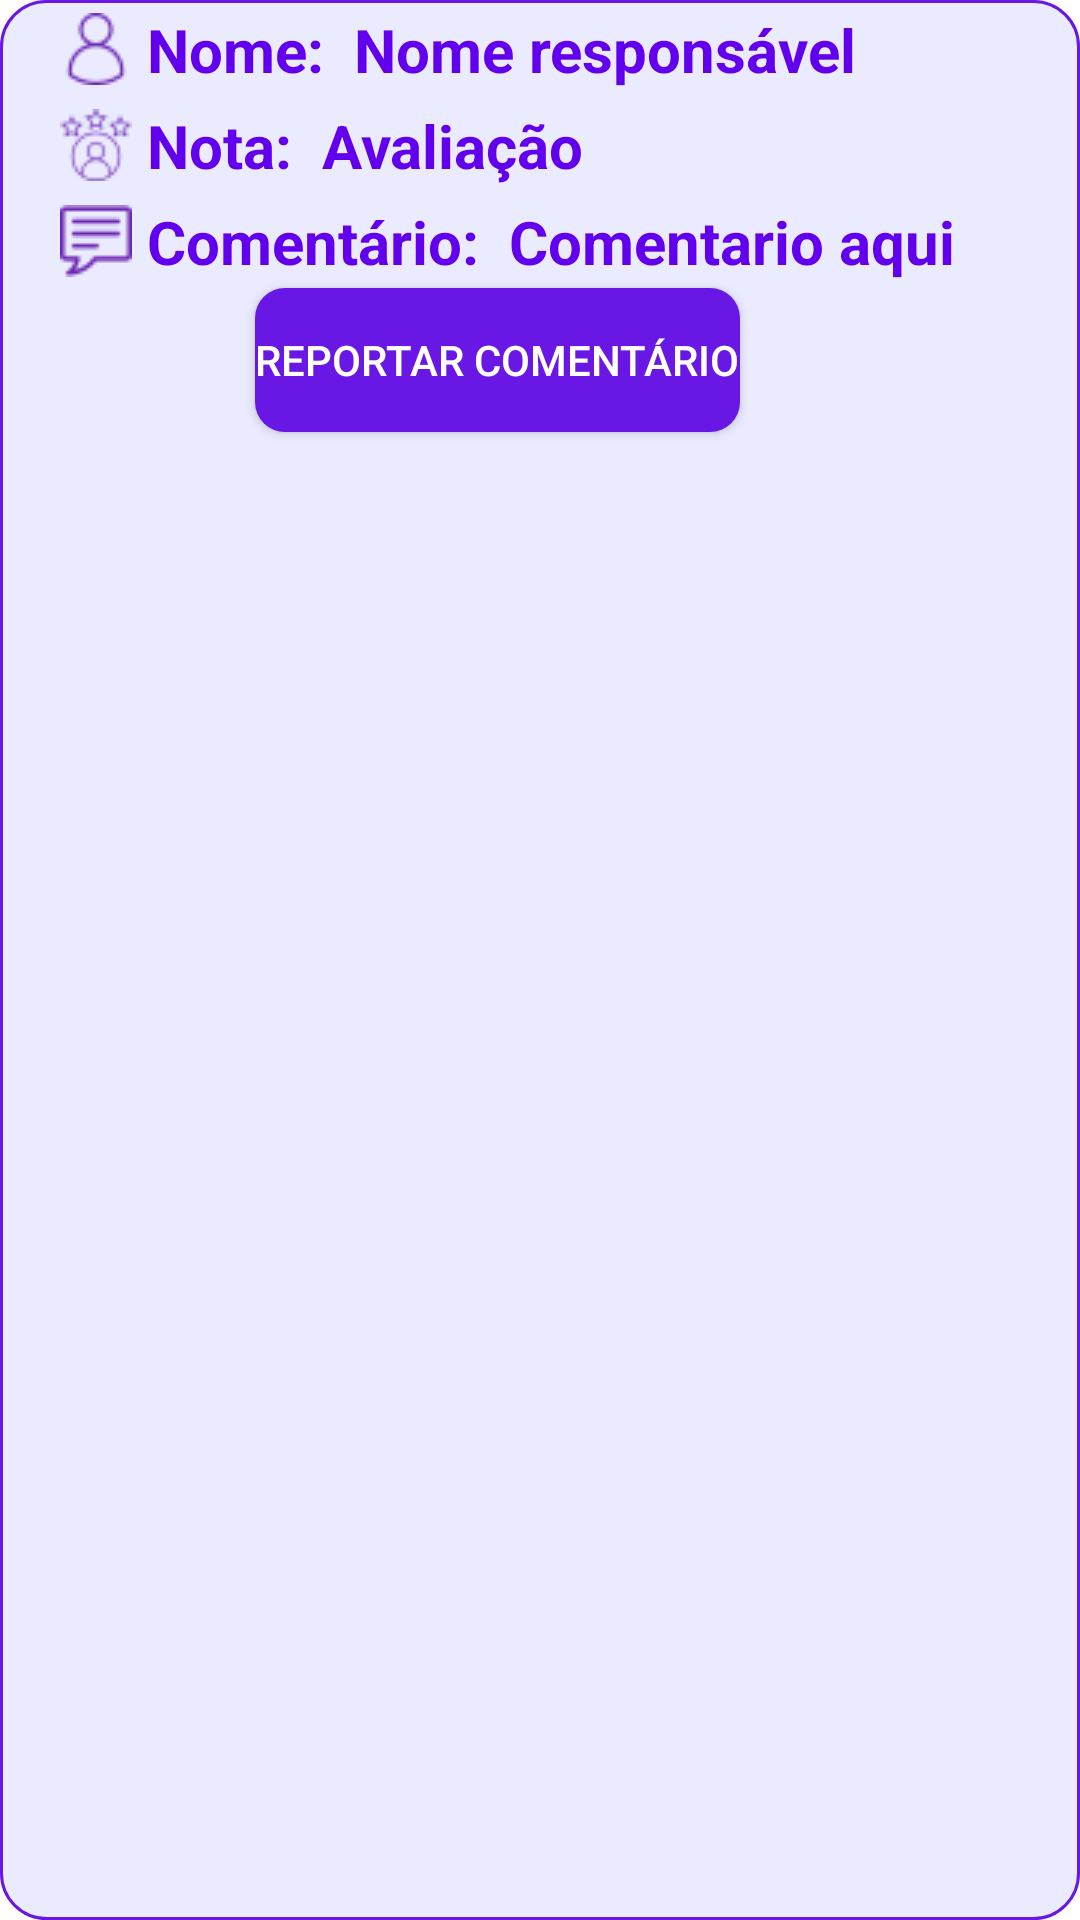

Produce the Android XML layout that renders to this screen, including the resource entries it uses.
<!-- AndroidManifest.xml: application theme Theme.ToothHero -->
<!-- res/layout/avaliacao_item.xml -->
<androidx.constraintlayout.widget.ConstraintLayout
    xmlns:android="http://schemas.android.com/apk/res/android"
    xmlns:app="http://schemas.android.com/apk/res-auto"
    android:layout_height="150dp"
    android:layout_marginTop="20dp"
    android:layout_marginStart="10dp"
    android:layout_marginEnd="10dp"
    android:layout_width="match_parent"
    android:background="@drawable/btn_main_background">

    <TextView
        android:id="@+id/nome"
        android:layout_width="wrap_content"
        android:layout_height="wrap_content"
        android:text=" Nome:"
        android:drawableStart="@drawable/icn_perfil"
        android:layout_marginTop="3dp"
        android:layout_marginStart="20dp"
        android:textSize="20sp"
        android:textStyle="bold"
        android:textColor="@color/purple_500"
        app:layout_constraintStart_toStartOf="parent"
        app:layout_constraintTop_toTopOf="parent" />
    <TextView
        android:id="@+id/nota"
        android:layout_width="wrap_content"
        android:layout_height="wrap_content"
        android:layout_marginStart="20dp"
        android:layout_marginTop="5dp"
        android:drawableStart="@drawable/icn_reputacao"
        android:text=" Nota:"
        android:textColor="@color/purple_500"
        android:textSize="20sp"
        android:textStyle="bold"
        app:layout_constraintStart_toStartOf="parent"
        app:layout_constraintTop_toBottomOf="@+id/nome"/>


    <TextView
        android:id="@+id/comentario"
        android:layout_width="wrap_content"
        android:layout_height="wrap_content"
        android:layout_marginTop="5dp"
        android:text=" Comentário:"
        android:layout_marginStart="20dp"
        android:textColor="@color/purple_500"
        android:drawableStart="@drawable/icn_comentario"
        android:textSize="20sp"
        android:textStyle="bold"
        app:layout_constraintStart_toStartOf="parent"
        app:layout_constraintTop_toBottomOf="@+id/nota" />

    <TextView
        android:id="@+id/avaliacao_nome"
        android:layout_width="wrap_content"
        android:layout_height="wrap_content"
        android:layout_marginStart="10dp"
        android:textSize="20sp"
        android:textStyle="bold"
        android:textColor="@color/purple_500"
        android:text="Nome responsável"
        app:layout_constraintStart_toEndOf="@id/nome"
        app:layout_constraintTop_toTopOf="@id/nome"
        app:layout_constraintBottom_toBottomOf="@id/nome"/>

    <TextView
        android:id="@+id/avaliacao_nota"
        android:layout_width="wrap_content"
        android:layout_height="wrap_content"
        android:layout_marginStart="10dp"
        android:textSize="20sp"
        android:textStyle="bold"
        android:textColor="@color/purple_500"
        android:text="Avaliação"
        app:layout_constraintStart_toEndOf="@id/nota"
        app:layout_constraintTop_toTopOf="@id/nota"
        app:layout_constraintBottom_toBottomOf="@id/nota"/>

    <TextView
        android:id="@+id/avaliacao_comentario"
        android:layout_width="wrap_content"
        android:layout_height="wrap_content"
        android:layout_marginStart="10dp"
        android:textSize="20sp"
        android:textStyle="bold"
        android:text="Comentario aqui"
        android:textColor="@color/purple_500"
        app:layout_constraintStart_toEndOf="@+id/comentario"
        app:layout_constraintTop_toTopOf="@+id/comentario"
        app:layout_constraintBottom_toBottomOf="@+id/comentario" />

    <Button
        android:id="@+id/btnreportar"
        android:layout_width="wrap_content"
        android:layout_height="wrap_content"
        android:background="@drawable/button_background"
        android:textColor="@color/white"
        android:layout_marginStart="85dp"
        android:layout_marginTop="2dp"
        android:layout_marginEnd="10dp"
        android:text="Reportar Comentário"
        app:layout_constraintStart_toStartOf="parent"
        app:layout_constraintTop_toBottomOf="@+id/avaliacao_comentario"/>

</androidx.constraintlayout.widget.ConstraintLayout>
<!-- resources referenced by this layout -->
<resources>
  <color name="purple_500">#FF6200EE</color>
  <color name="white">#FFFFFFFF</color>
  <!-- drawable btn_main_background (drawable) -->
  <?xml version="1.0" encoding="utf-8"?>
  <selector xmlns:android="http://schemas.android.com/apk/res/android">
      <item>
          <shape android:shape="rectangle">
              <solid android:color="#EAEBFF"/>
              <corners android:radius="15dp"/>
              <stroke android:color="@color/purple" android:width="1dp"/>
          </shape>
      </item>
  </selector>
  <!-- drawable button_background (drawable) -->
  <?xml version="1.0" encoding="utf-8"?>
  <selector xmlns:android="http://schemas.android.com/apk/res/android">
      <item>
          <shape android:shape="rectangle">
              <solid android:color="@color/purple"/>
              <corners android:radius="10dp"/>
          </shape>
      </item>
  </selector>
  <!-- drawable icn_comentario: png bitmap (drawable, 703 bytes) -->
  <!-- drawable icn_perfil: png bitmap (drawable, 916 bytes) -->
  <!-- drawable icn_reputacao: png bitmap (drawable, 1273 bytes) -->
  <style name="Theme.ToothHero" parent="Theme.MaterialComponents.DayNight.DarkActionBar">
          
          <item name="colorPrimary">@color/purple_500</item>
          <item name="colorPrimaryVariant">@color/black</item>
          <item name="colorOnPrimary">@color/black</item>
          
          <item name="colorSecondary">@color/teal_200</item>
          <item name="colorSecondaryVariant">@color/teal_700</item>
          <item name="colorOnSecondary">@color/black</item>
          
          <item name="android:statusBarColor">?attr/colorPrimaryVariant</item>
          
      </style>
  <color name="purple">#6917E5</color>
  <color name="black">#FF000000</color>
  <color name="teal_200">#FF03DAC5</color>
  <color name="teal_700">#FF018786</color>
</resources>
